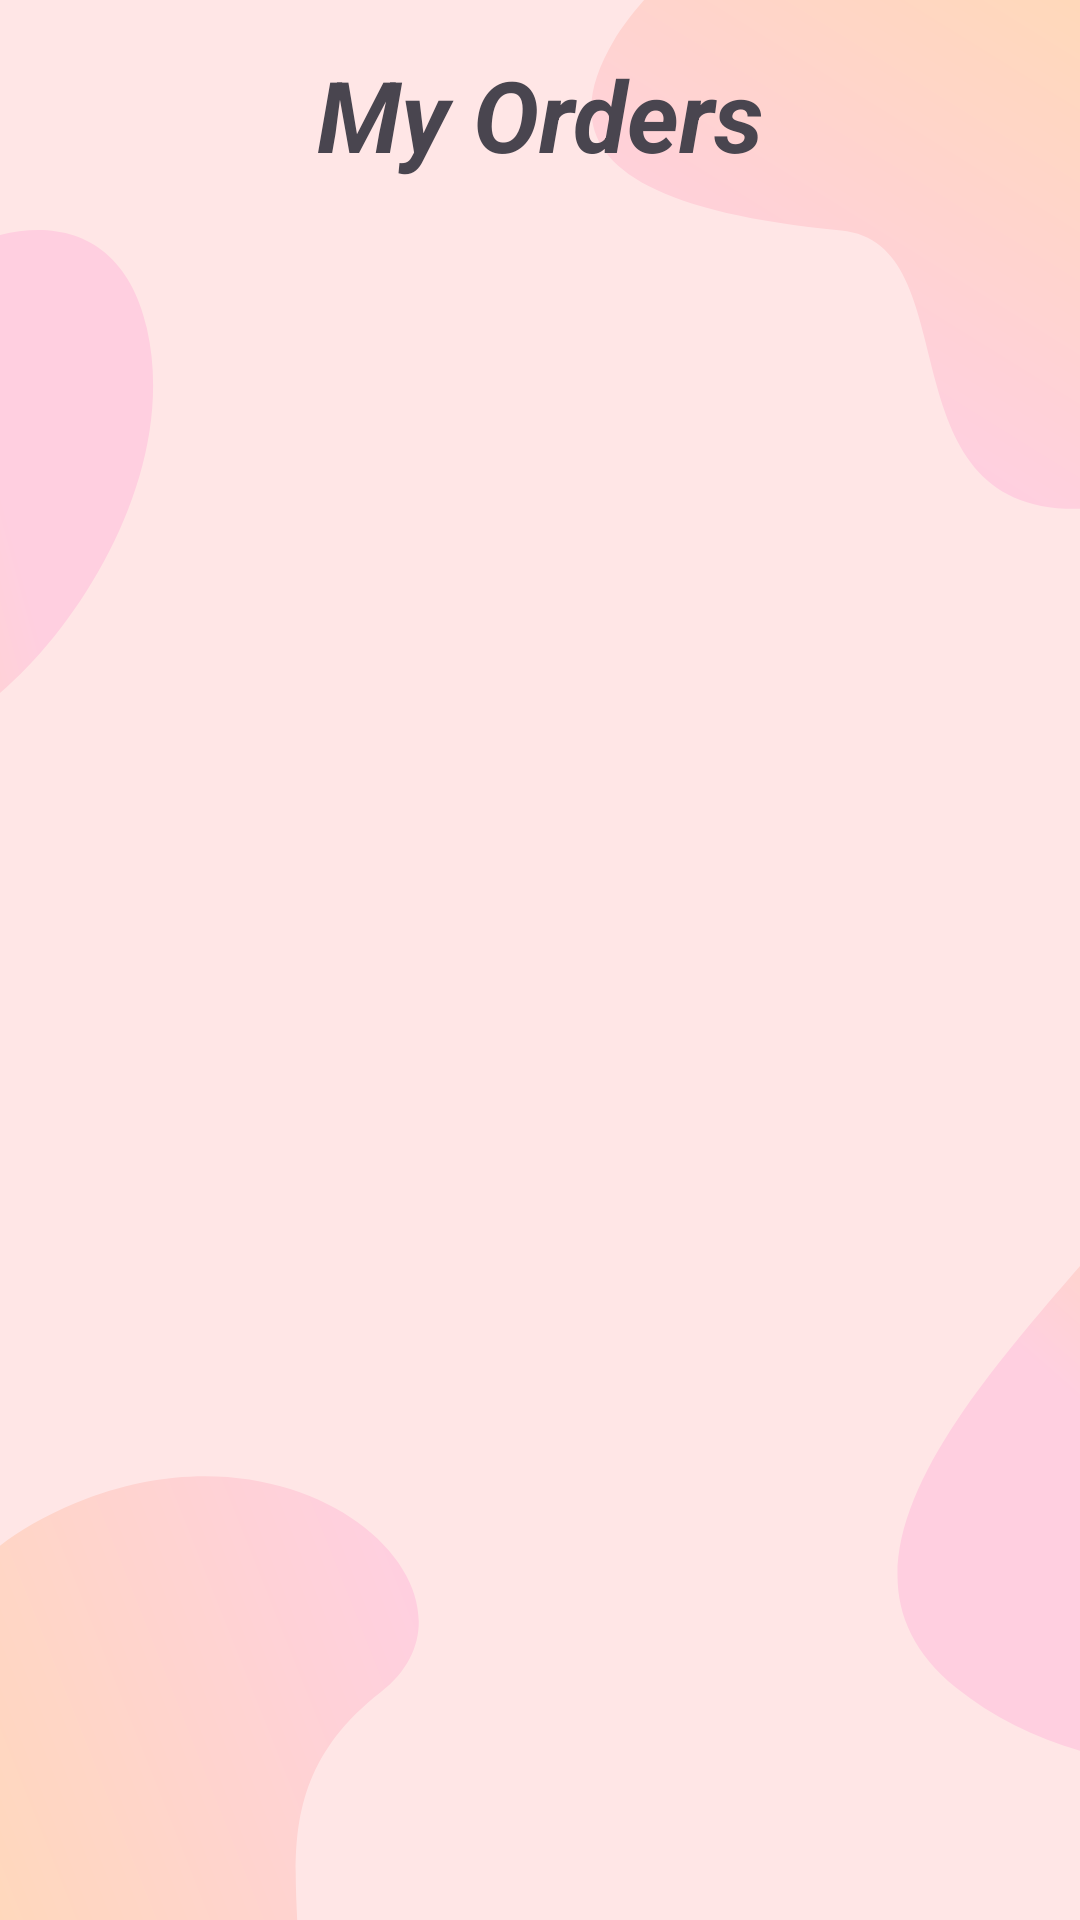

Reconstruct the res/layout file that produces this screen, plus the resources it refers to.
<!-- AndroidManifest.xml: application theme Theme.MyApplication24 -->
<!-- res/layout/fragment_order__page.xml -->
<?xml version="1.0" encoding="utf-8"?>
<androidx.constraintlayout.widget.ConstraintLayout
    xmlns:android="http://schemas.android.com/apk/res/android"
    xmlns:tools="http://schemas.android.com/tools"
    android:layout_width="match_parent"
    android:layout_height="match_parent"
    xmlns:app="http://schemas.android.com/apk/res-auto"
    android:background="@drawable/ttrx"
    tools:context=".fragments.OrderPage" >

        <com.google.android.material.imageview.ShapeableImageView
            android:id="@+id/imageView"
            android:layout_width="wrap_content"
            android:layout_height="wrap_content"
            android:layout_marginTop="16dp"
            android:layout_marginStart="16dp"
            android:src="@drawable/back"
            app:layout_constraintStart_toStartOf="parent"
            app:layout_constraintTop_toTopOf="parent" />

        <TextView
            android:id="@+id/MyOrders"
            android:layout_width="wrap_content"
            android:layout_height="wrap_content"
            android:layout_marginTop="16dp"
            android:text="My Orders"
            android:textSize="33dp"
            android:textStyle="bold|italic"
            app:layout_constraintEnd_toEndOf="parent"
            app:layout_constraintStart_toStartOf="parent"
            app:layout_constraintTop_toTopOf="parent" />

            <androidx.recyclerview.widget.RecyclerView
                android:id="@+id/ordersRecyclerView"
                android:layout_width="0dp"
                android:layout_height="0dp"
                android:layout_marginTop="20dp"
                android:layout_marginHorizontal="5dp"
                app:layoutManager="androidx.recyclerview.widget.LinearLayoutManager"
                app:layout_constraintStart_toStartOf="parent"
                app:layout_constraintEnd_toEndOf="parent"
                app:layout_constraintTop_toBottomOf="@id/MyOrders"
                app:layout_constraintBottom_toBottomOf="parent" />











</androidx.constraintlayout.widget.ConstraintLayout>
<!-- resources referenced by this layout -->
<resources>
  <!-- drawable ttrx: png bitmap (drawable, 45784 bytes) -->
  <style name="Theme.MyApplication24" parent="Base.Theme.MyApplication24" />
  <style name="Base.Theme.MyApplication24" parent="Theme.Material3.DayNight.NoActionBar">
          
          
      </style>
</resources>
